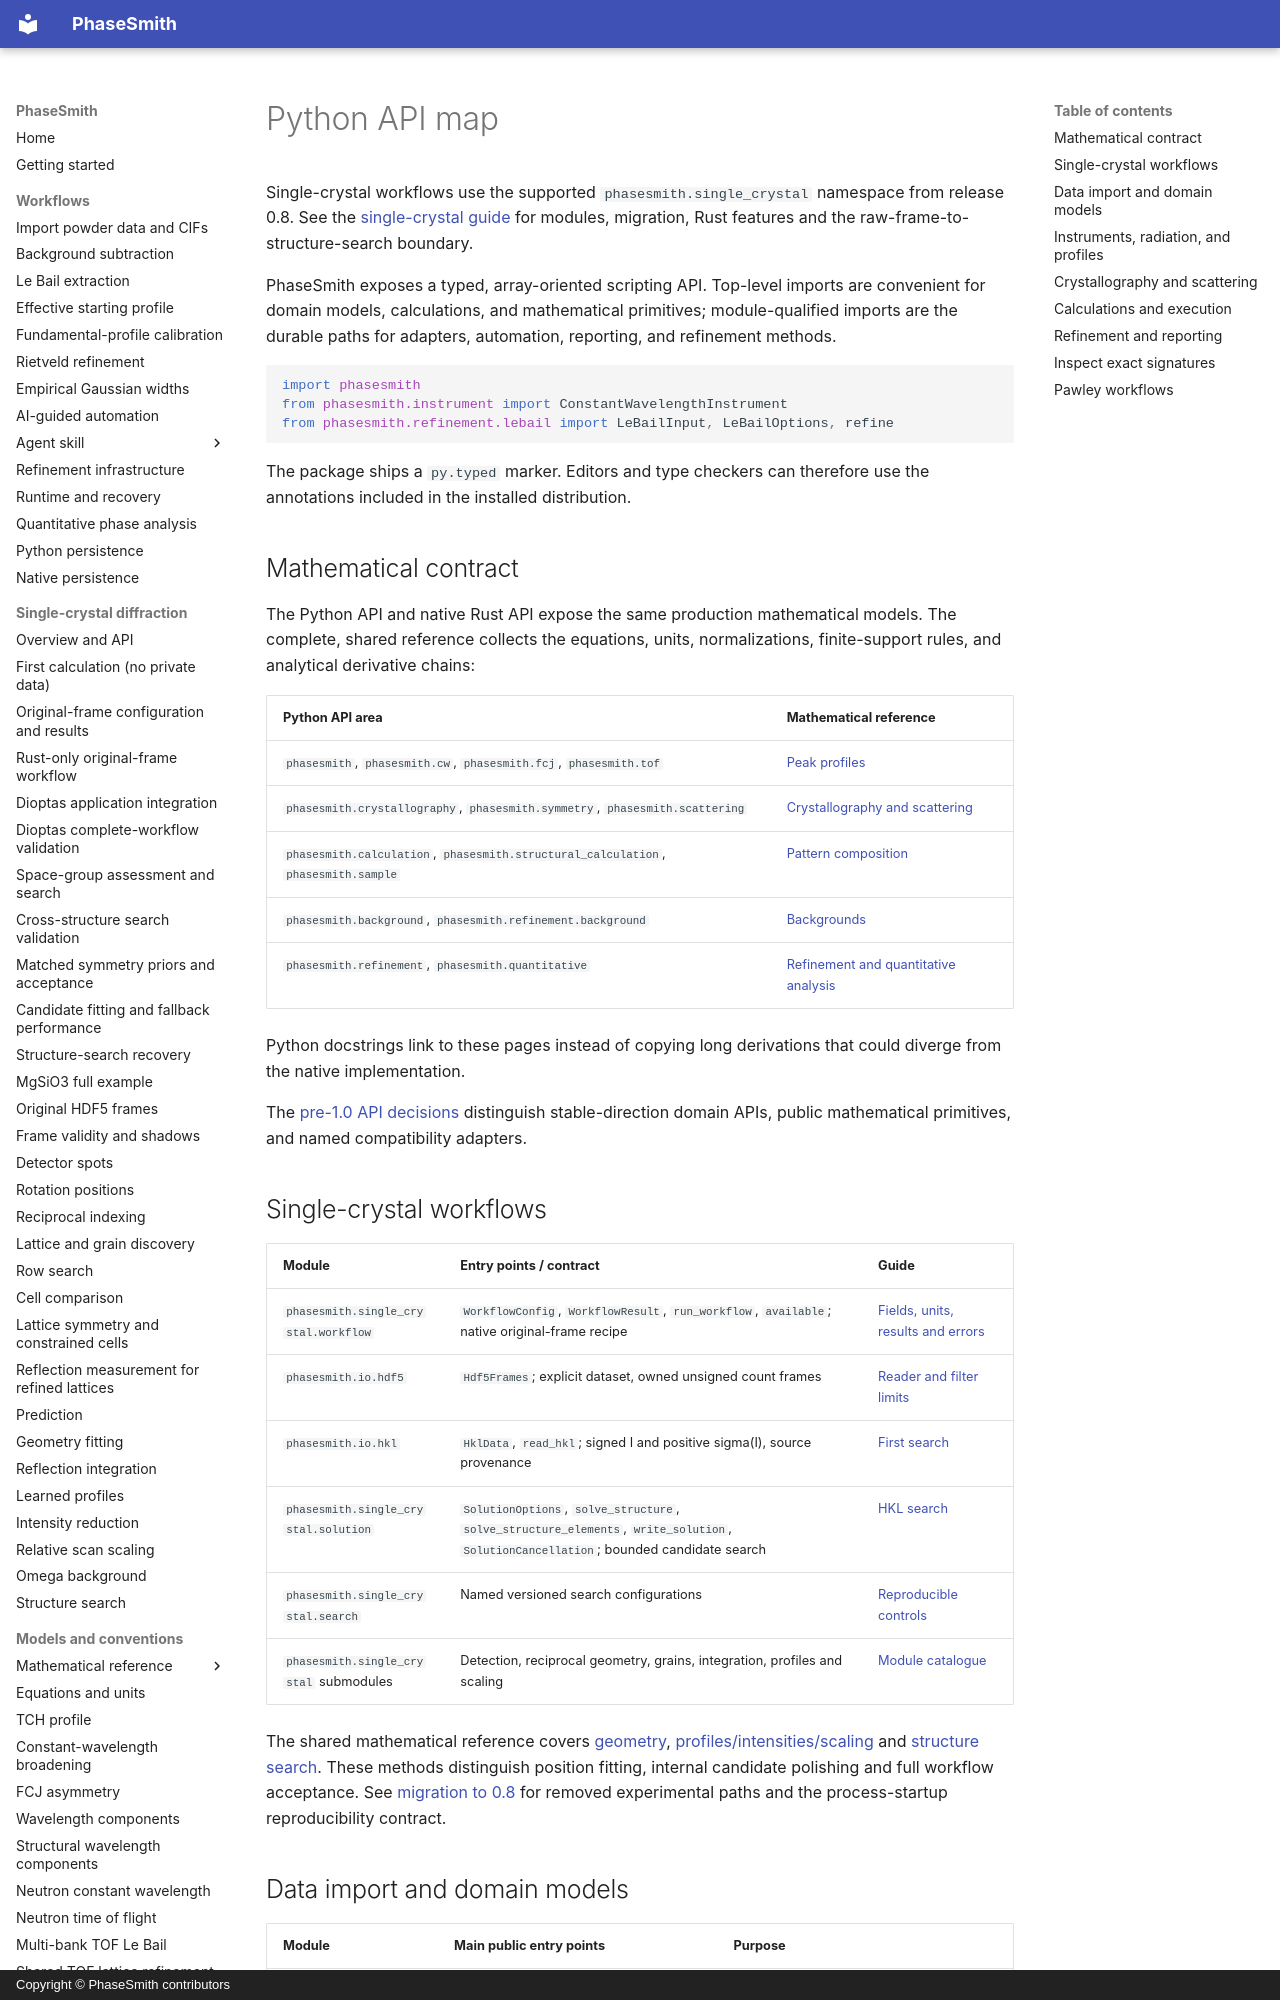

repository: CPrescher/PhaseSmith · page: api-reference/index.html · generator: mkdocs · copyright: Copyright © PhaseSmith contributors

# Python API map

Single-crystal workflows use the supported `phasesmith.single_crystal`
namespace from release 0.8. See the
[single-crystal guide](single-crystal.md) for modules, migration, Rust features
and the raw-frame-to-structure-search boundary.

PhaseSmith exposes a typed, array-oriented scripting API. Top-level imports are
convenient for domain models, calculations, and mathematical primitives;
module-qualified imports are the durable paths for adapters, automation,
reporting, and refinement methods.

```python
import phasesmith
from phasesmith.instrument import ConstantWavelengthInstrument
from phasesmith.refinement.lebail import LeBailInput, LeBailOptions, refine
```

The package ships a `py.typed` marker. Editors and type checkers can therefore
use the annotations included in the installed distribution.

## Mathematical contract

The Python API and native Rust API expose the same production mathematical
models. The complete, shared reference collects the equations, units,
normalizations, finite-support rules, and analytical derivative chains:

| Python API area | Mathematical reference |
| --- | --- |
| `phasesmith`, `phasesmith.cw`, `phasesmith.fcj`, `phasesmith.tof` | [Peak profiles](mathematics/peak-profiles.md) |
| `phasesmith.crystallography`, `phasesmith.symmetry`, `phasesmith.scattering` | [Crystallography and scattering](mathematics/crystallography.md) |
| `phasesmith.calculation`, `phasesmith.structural_calculation`, `phasesmith.sample` | [Pattern composition](mathematics/pattern-composition.md) |
| `phasesmith.background`, `phasesmith.refinement.background` | [Backgrounds](mathematics/backgrounds.md) |
| `phasesmith.refinement`, `phasesmith.quantitative` | [Refinement and quantitative analysis](mathematics/refinement.md) |

Python docstrings link to these pages instead of copying long derivations that
could diverge from the native implementation.

The [pre-1.0 API decisions](api-stability.md) distinguish stable-direction
domain APIs, public mathematical primitives, and named compatibility adapters.

## Single-crystal workflows

| Module | Entry points / contract | Guide |
| --- | --- | --- |
| `phasesmith.single_crystal.workflow` | `WorkflowConfig`, `WorkflowResult`, `run_workflow`, `available`; native original-frame recipe | [Fields, units, results and errors](single-crystal-workflow-api.md) |
| `phasesmith.io.hdf5` | `Hdf5Frames`; explicit dataset, owned unsigned count frames | [Reader and filter limits](native-hdf5.md) |
| `phasesmith.io.hkl` | `HklData`, `read_hkl`; signed I and positive sigma(I), source provenance | [First search](single-crystal-quickstart.md) |
| `phasesmith.single_crystal.solution` | `SolutionOptions`, `solve_structure`, `solve_structure_elements`, `write_solution`, `SolutionCancellation`; bounded candidate search | [HKL search](experimental-structure-solution.md) |
| `phasesmith.single_crystal.search` | Named versioned search configurations | [Reproducible controls](single-crystal.md#reproducible-search-configuration) |
| `phasesmith.single_crystal` submodules | Detection, reciprocal geometry, grains, integration, profiles and scaling | [Module catalogue](single-crystal.md#python-api) |

The shared mathematical reference covers [geometry](mathematics/single-crystal-geometry.md),
[profiles/intensities/scaling](mathematics/single-crystal-intensities.md) and
[structure search](mathematics/structure-search.md). These methods distinguish
position fitting, internal candidate polishing and full workflow acceptance.
See [migration to 0.8](migration-0.8.md) for removed experimental paths and the
process-startup reproducibility contract.
